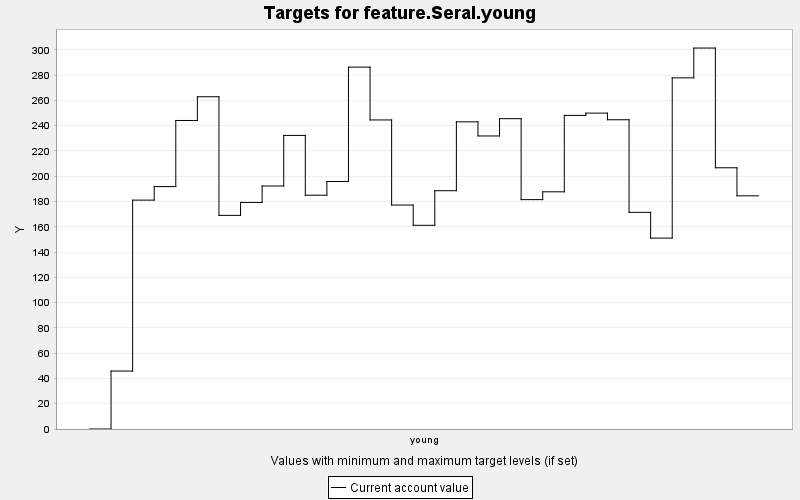

The file beside this chart, header and first rows:
TARGET, PERIOD, YEAR, PERIODWIDTH, MINIMUM, MAXIMUM, MINWEIGHT, MAXWEIGHT, CURRENT, SUMMARY
feature.Seral.young, 0, 0, 10.0, 0.0, 10000, 1.0, 1.0, 0.0, 0.0
feature.Seral.young, 1, 10, 10.0, 0.0, 10000, 1.0, 1.0, 45.85, 0.0
feature.Seral.young, 2, 20, 10.0, 0.0, 10000, 1.0, 1.0, 181.1, 0.0
feature.Seral.young, 3, 30, 10.0, 0.0, 10000, 1.0, 1.0, 191.8, 0.0
feature.Seral.young, 4, 40, 10.0, 0.0, 10000, 1.0, 1.0, 244.1, 0.0
feature.Seral.young, 5, 50, 10.0, 0.0, 10000, 1.0, 1.0, 262.9, 0.0
feature.Seral.young, 6, 60, 10.0, 0.0, 10000, 1.0, 1.0, 169, 0.0
feature.Seral.young, 7, 70, 10.0, 0.0, 10000, 1.0, 1.0, 179.3, 0.0
feature.Seral.young, 8, 80, 10.0, 0.0, 10000, 1.0, 1.0, 192.3, 0.0
feature.Seral.young, 9, 90, 10.0, 0.0, 10000, 1.0, 1.0, 232.3, 0.0
feature.Seral.young, 10, 100, 10.0, 0.0, 10000, 1.0, 1.0, 185, 0.0
feature.Seral.young, 11, 110, 10.0, 0.0, 10000, 1.0, 1.0, 195.8, 0.0
feature.Seral.young, 12, 120, 10.0, 0.0, 10000, 1.0, 1.0, 286.3, 0.0
feature.Seral.young, 13, 130, 10.0, 0.0, 10000, 1.0, 1.0, 244.5, 0.0
feature.Seral.young, 14, 140, 10.0, 0.0, 10000, 1.0, 1.0, 177.2, 0.0
feature.Seral.young, 15, 150, 10.0, 0.0, 10000, 1.0, 1.0, 161.2, 0.0
feature.Seral.young, 16, 160, 10.0, 0.0, 10000, 1.0, 1.0, 188.5, 0.0
feature.Seral.young, 17, 170, 10.0, 0.0, 10000, 1.0, 1.0, 243, 0.0
feature.Seral.young, 18, 180, 10.0, 0.0, 10000, 1.0, 1.0, 231.9, 0.0
feature.Seral.young, 19, 190, 10.0, 0.0, 10000, 1.0, 1.0, 245.5, 0.0
feature.Seral.young, 20, 200, 10.0, 0.0, 10000, 1.0, 1.0, 181.5, 0.0
feature.Seral.young, 21, 210, 10.0, 0.0, 10000, 1.0, 1.0, 187.7, 0.0
feature.Seral.young, 22, 220, 10.0, 0.0, 10000, 1.0, 1.0, 248.1, 0.0
feature.Seral.young, 23, 230, 10.0, 0.0, 10000, 1.0, 1.0, 249.9, 0.0
feature.Seral.young, 24, 240, 10.0, 0.0, 10000, 1.0, 1.0, 244.7, 0.0
feature.Seral.young, 25, 250, 10.0, 0.0, 10000, 1.0, 1.0, 171.4, 0.0
feature.Seral.young, 26, 260, 10.0, 0.0, 10000, 1.0, 1.0, 151, 0.0
feature.Seral.young, 27, 270, 10.0, 0.0, 10000, 1.0, 1.0, 277.9, 0.0
feature.Seral.young, 28, 280, 10.0, 0.0, 10000, 1.0, 1.0, 301.4, 0.0
feature.Seral.young, 29, 290, 10.0, 0.0, 10000, 1.0, 1.0, 206.7, 0.0
feature.Seral.young, 30, 300, 10.0, 0.0, 10000, 1.0, 1.0, 184.5, 0.0
